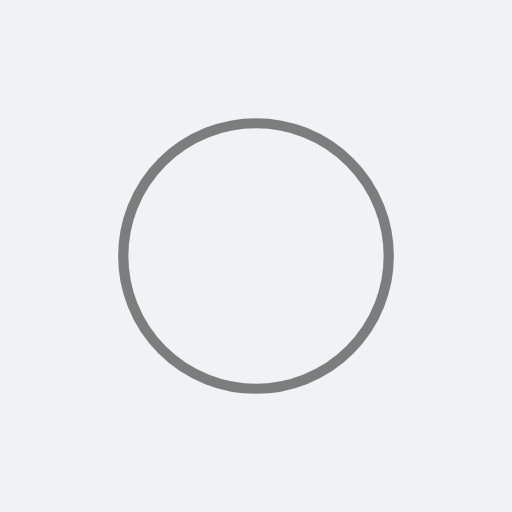
t = 0.00 s
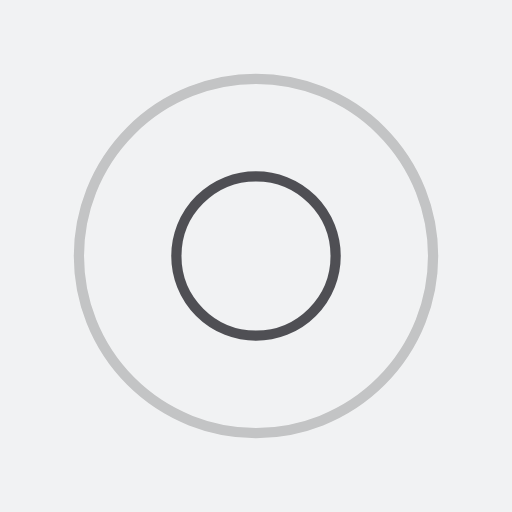
t = 0.25 s
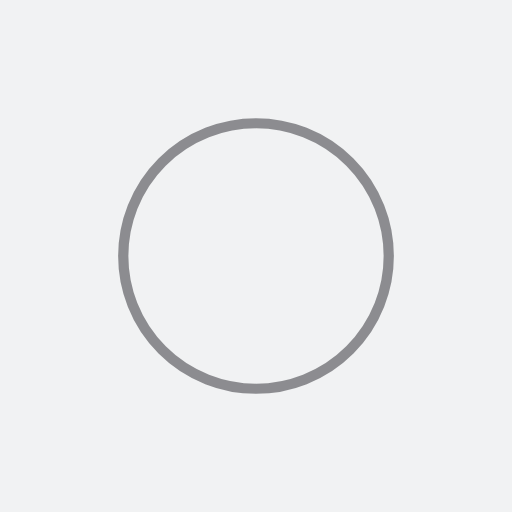
t = 0.50 s
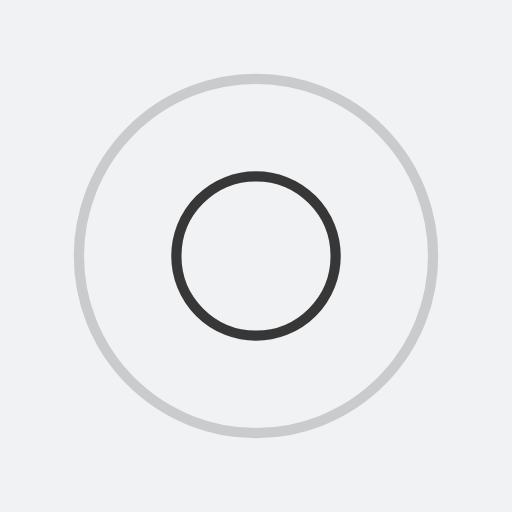
t = 0.75 s

The animated SVG that drew these frames (rendered in a browser with its animation timeline set to each time). Animation: 4 SMIL elements (animate=4); one cycle of 1.00 s, repeats indefinitely.

<?xml version="1.0" encoding="utf-8"?>
<svg xmlns="http://www.w3.org/2000/svg" xmlns:xlink="http://www.w3.org/1999/xlink" style="margin: auto; background: rgb(241, 242, 243); display: block; shape-rendering: auto;" width="200px" height="200px" viewBox="0 0 100 100" preserveAspectRatio="xMidYMid">
<circle cx="50" cy="50" r="0" fill="none" stroke="#0a0a0a" stroke-width="2">
  <animate attributeName="r" repeatCount="indefinite" dur="1s" values="0;40" keyTimes="0;1" keySplines="0 0.2 0.8 1" calcMode="spline" begin="-0.5s"></animate>
  <animate attributeName="opacity" repeatCount="indefinite" dur="1s" values="1;0" keyTimes="0;1" keySplines="0.2 0 0.8 1" calcMode="spline" begin="-0.5s"></animate>
</circle>
<circle cx="50" cy="50" r="0" fill="none" stroke="#28292f" stroke-width="2">
  <animate attributeName="r" repeatCount="indefinite" dur="1s" values="0;40" keyTimes="0;1" keySplines="0 0.2 0.8 1" calcMode="spline"></animate>
  <animate attributeName="opacity" repeatCount="indefinite" dur="1s" values="1;0" keyTimes="0;1" keySplines="0.2 0 0.8 1" calcMode="spline"></animate>
</circle>
<!-- [ldio] generated by https://loading.io/ --></svg>
